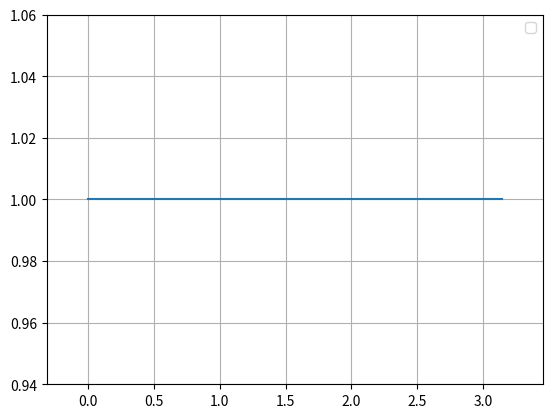

Source code (Python):
import matplotlib.pylab as plt
import numpy as np
import math as mt


def P2(x,a):
  """
  Calcula um polinômio de ordem 2
  P2(x) = a0 + a1*x + a2*x**2
  
  Recebe:
    x => Escalar ou vetor onde calcular P2
    a => Vetor com coeficientes
  
  Retorna:
    Polinômio calculado em x
  """
  return ( a[0] + a[1]*x + a[2]*x*x )


x = np.linspace(0,mt.pi,10)  #sequencia utilizada numpy.linspace(start, stop, num=50, endpoint=True, retstep=False, dtype=None)
a = (2,1,2)
b= 2

#y = P2.(x,a) # parabola em pe
#y=b*np.cos(x) # F(x)
y = pow(np.cos(x),2) + pow(np.sin(x),2)
#x=a*np.sin(x)

plt.plot(x,y)

#plt.plot( x, P2(x,[0,0,1] ), "b-", label="$P_2(x) = x^2$" )
#plt.plot( x, P2(x,[2,-1,3]), "r-", label="$P_2(x) = 2 - x + 3x^2$" )


plt.grid()
plt.margins(0.1)
plt.legend()
plt.show()